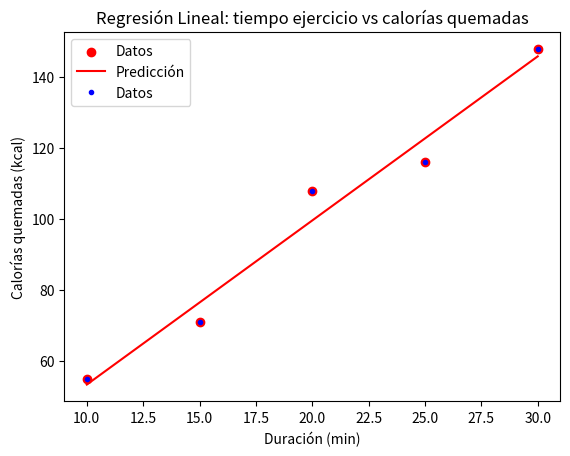

Generate this figure with matplotlib:

# Regresión Lineal con Gradient Descent
# Dataset: Duración del ejercicio (min) vs Calorías quemadas

import math
import numpy as np
import matplotlib.pyplot as plt
from datetime import datetime 


# Dataset: duración del ejercicio (min) y calorías quemadas
x_train = np.array([10, 15, 20, 25, 30])        # Duración en minutos
y_train = np.array([55, 71, 108, 116, 148])     # Calorías quemadas


# Visualización inicial de los datos
plt.scatter(x_train, y_train, color='red', label='Datos')
plt.xlabel('Duración (min)')
plt.ylabel('Calorías quemadas (kcal)')
plt.title('Regresión Lineal: tiempo ejercicio vs calorías quemadas')
plt.legend()
plt.grid()
plt.show()


# Función de costo
def compute_cost(x, y, w, b):
    """Calcula el costo cuadrático medio para regresión lineal"""
    m = x.shape[0]
    cost = 0
    for i in range(m):
        f_wb = w * x[i] + b
        cost += (f_wb - y[i])**2
    return (1 / (2 * m)) * cost


# Gradientes
def compute_gradient(x, y, w, b):
    """Calcula los gradientes dj_dw y dj_db"""
    m = x.shape[0]
    dj_dw = 0
    dj_db = 0
    
    for i in range(m):  
        f_wb = w * x[i] + b
        dj_dw += (f_wb - y[i]) * x[i]
        dj_db += (f_wb - y[i])
        
    dj_dw /= m
    dj_db /= m
    return dj_dw, dj_db



# Gradient Descent
def gradient_descent(x, y, w_in, b_in, alpha, num_iters, cost_function, gradient_function): 
    """Ejecuta el descenso de gradiente"""
    J_history = []
    p_history = []
    w = w_in
    b = b_in
    
    for i in range(num_iters):
        dj_dw, dj_db = gradient_function(x, y, w, b)

        # Actualización de parámetros
        w -= alpha * dj_dw
        b -= alpha * dj_db
        
        # Guardar historial de costos
        J_history.append(cost_function(x, y, w, b))
        p_history.append([w, b])
        
        # Mostrar progreso cada cierto número de iteraciones
        if i % math.ceil(num_iters / 10) == 0:
            print(f"Iteración {i:5}: Costo {J_history[-1]:0.2e} | "
                  f"dj_dw: {dj_dw:0.3e}, dj_db: {dj_db:0.3e} | "
                  f"w: {w:0.4f}, b: {b:0.4f}")
 
    return w, b, J_history, p_history


# Entrenamiento del modelo
now = int(datetime.now().timestamp())
print(f"Seed para números aleatorios: {now}")
np.random.seed(now)

# Parámetros iniciales
w_init = np.random.rand() * 10
b_init = 0
alpha = 1e-3
iterations = 50000


# Ejecución de gradient descent
w_final, b_final, J_hist, p_hist = gradient_descent(
    x_train, y_train, w_init, b_init, alpha, iterations, compute_cost, compute_gradient
)

print(f"(w_final, b_final) encontrados: ({w_final:.4f}, {b_final:.4f})")


# Visualización de predicciones
y_predict = np.dot(x_train, w_final) + b_final

plt.plot(x_train, y_predict, "r-", label="Predicción")
plt.plot(x_train, y_train, "b.", label="Datos")
plt.xlabel('Duración (min)')
plt.ylabel('Calorías quemadas (kcal)')
plt.title('Regresión Lineal: tiempo ejercicio vs calorías quemadas')
plt.legend()
plt.grid()
plt.show()


# Predicción para un caso específico
estimacion = w_final * 28 + b_final
print(f"Estimación para 28 mins de ejercicio: {estimacion:.1f} kcal")
